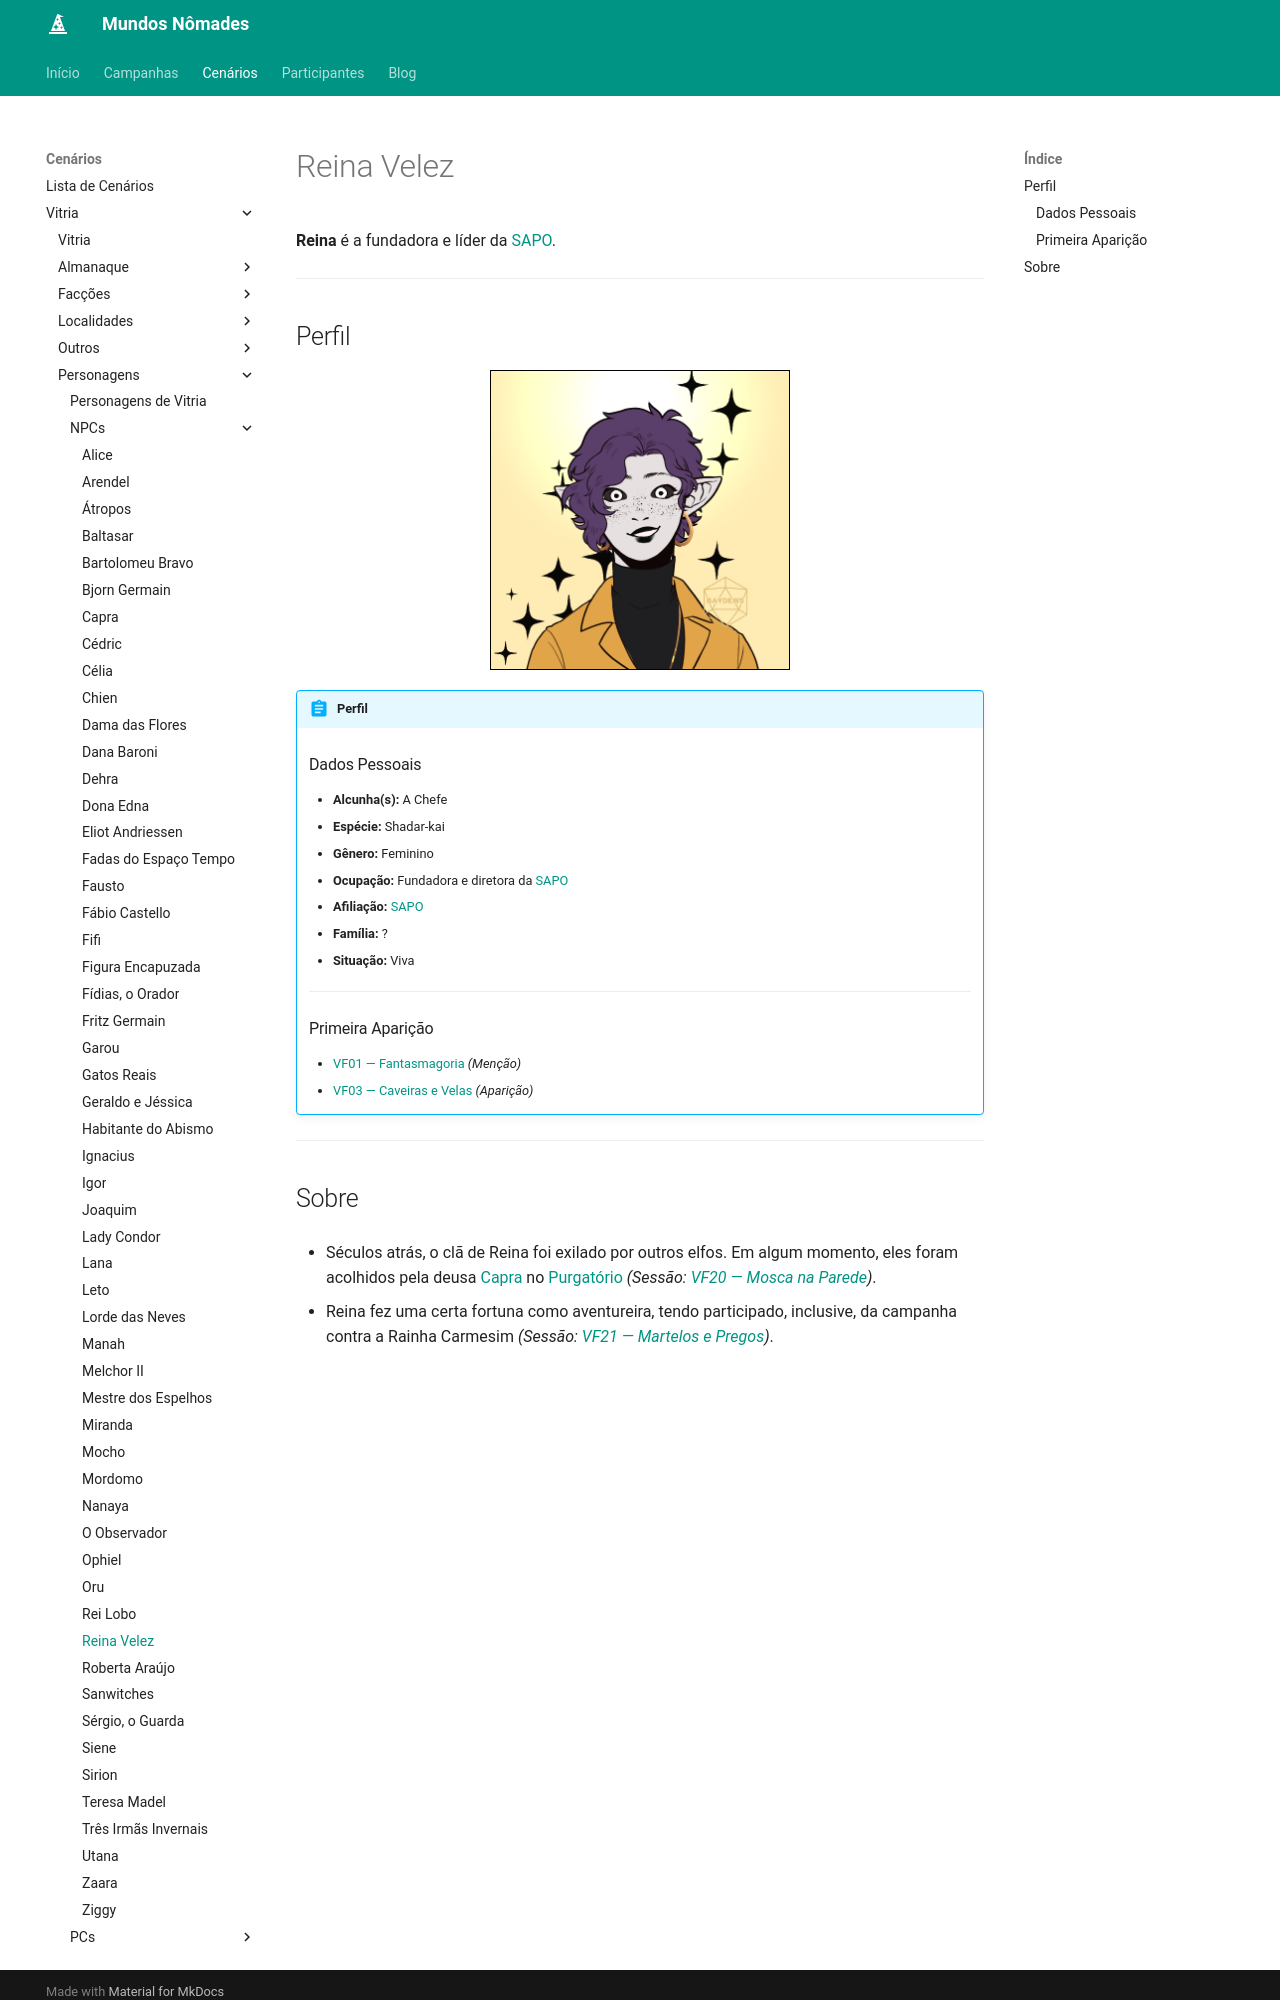

repository: Henrique42/MundosNomades · page: Cenários/Vitria/Personagens/NPCs/Reina Velez/index.html · generator: mkdocs

**Reina** é a fundadora e líder da [[SAPO]].

---

## Perfil

<figure align="center">
	<img src="/MundosNomades/img/Vitria/NPCs/SAPO - Reina.png" width="300" height="300" style="border: 1px solid black;" alt="Reina Velez">
</figure>

!!! abstract "Perfil"
	### Dados Pessoais
	- **Alcunha(s):** A Chefe
	- **Espécie:** Shadar-kai
	- **Gênero:** Feminino
	- **Ocupação:** Fundadora e diretora da [[SAPO]]
	- **Afiliação:** [[SAPO]]
	- **Família:** ?
	- **Situação:** Viva
	---
	### Primeira Aparição
	- [[VF01 ― Fantasmagoria]] *(Menção)*
	- [[VF03 ― Caveiras e Velas]] *(Aparição)*

---
